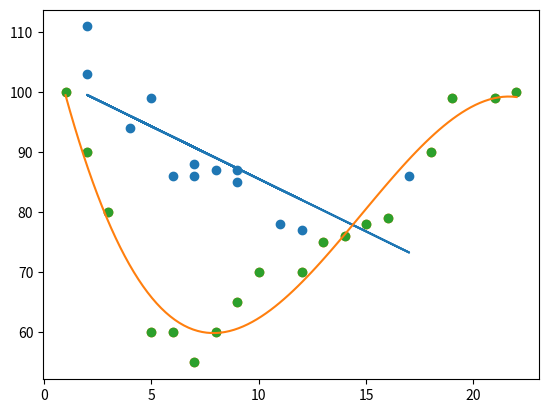

The script that saved this image:

"""
Regression.
This is finding the relationship between variables.
In ML and statistical modeling, that relationship is used to predict the outcome of future events.
"""

# Linear - uses the relationship between data points to graw a straight line through all of them.
import matplotlib.pyplot as plt
import numpy
from scipy import stats

# Sample data
x = [5,7,8,7,2,17,2,9,4,11,12,9,6] # age of cars
y = [99,86,87,88,111,86,103,87,94,78,77,85,86] # speed of cars

# Linear regression, this fits the line of best fit through the data.
# slope = how much y changes for every 1 unit change in x.
# intercept = the y-value when x = 0
# r = correlation coefficient, closeness of the data to the line(from -1 to 1)
# std_err = standard error of the slope
slope, intercept, r, p, std_err = stats.linregress(x, y)

# define the linear function
def funct(x):
    return slope * x + intercept # y = mx + b

# apply the linear function to each x value to get predicted y values
exampleModel = list(map(funct, x))
plt.scatter(x, y) # plots original data
plt.plot(x, exampleModel) # plots the regression line
plt.show()

### NB. stats.lingress returns 5 values as a tuple. so you can print slope, r, etc or similarly you can type :
### result = stats.linregress(x, y) and slope = result[0], intercept = result[1] etc...

'''
R. This shows relationship. 0 means no relationship whereas 1 and -1 means 100% related.
'''
print("Relationship between x and y:", r)

'''
Predicting future values. We can now use the info we gathered to predict future values.
'''
# lets predict the speed of a 10-year-old car

speed1 = funct(10)
print("Predicted speed of a 10 year old car:", speed1) # You can also read this value from the graph !!

'''
Polynomial Regression. This is to be used if your data points will clearly not fit a linear regression (straight line).
'''

# Lets say we have a dataset where:
x = [1,2,3,5,6,7,8,9,10,12,13,14,15,16,18,19,21,22] # x = the hour of the day a car passes a tollbooth
y = [100,90,80,60,60,55,60,65,70,70,75,76,78,79,90,99,99,100] # y = the speed of the car going past the tollbooth

plt.scatter(x, y) # create scatter plot with x and y
plt.show()

polymodel = numpy.poly1d(numpy.polyfit(x, y, 3)) # method to create a polynomial model

myline = numpy.linspace(1,22,100) # 100 evenly spaced points from 1-22, creates a smooth line
plt.scatter(x, y)
plt.plot(myline, polymodel(myline))
plt.show()